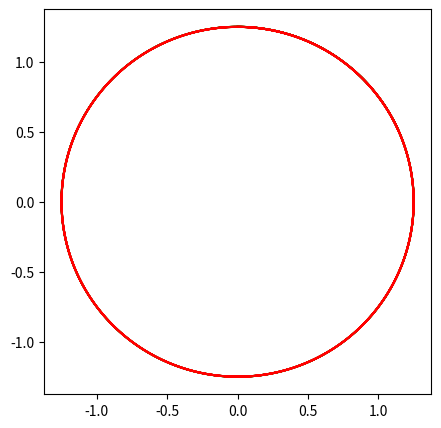

This chart was generated by the following Python code:
import numpy as np
import matplotlib.pyplot as plt




def abl(x):
    """
    This function calculates the derivate for free fall experiments
    
    Params:
        x: list with length four, the list that should be derivated
    Outputs:
        y: list with length four, derivation of x
    """
    y = [0,0,0,0]
    y[0] = x[2]
    y[1] = x[3]
    y[2] = 0
    y[3] = -1
    return y


def euler(f, start, end, N):
    """
    This function calculates the path of an object in free fall approximately using the euler method
    
    Params:
        f: Initial conditions with (x,y,vx,vy)
        start: the beginning of time
        stop: the end of our times
        N: how many steps should be calculated
    Outputs:
        x: List with length N+1, x[i] corresponds to y[i], all x coordinates
        y: List with length N+2, y[i] is a function of x[i], all y coordinates
    """
    x = []
    y = []
    deltat = (abs(start-end)/N)
    for i in range(N):
        df = abl(f)
        for i in range(4):
            f[i]=f[i]+df[i]*deltat
        x.append(f[0])
        y.append(f[1])
    return x,y


def kutta(f, start, end, N):
    """
    This function calculates the path of an object in free fall 
    approximately using the runge-kutta-2 method
    
    Params:
        f: Initial conditions with (x,y,vx,vy)
        start: the beginning of time
        stop: the end of our times
        N: how many steps should be calculated
    Outputs:
        x: List with length N+1, x[i] corresponds to y[i], all x coordinates
        y: List with length N+2, y[i] is a function of x[i], all y coordinates
    """
    x = []
    y = []
    deltat = (abs(start-end)/N)
    
    for i in range(N):
        df = abl(f)
        zw = [0,0,0,0]
        for i in range(4):
            zw[i] = f[i]+deltat*df[i]
        ddf = abl(zw)
        for i in range(4):
            f[i]=f[i]+ (1/2)*deltat*(df[i]+ddf[i])
        x.append(f[0])
        y.append(f[1])
    return x,y

#Uncomment the following block to see the results of Excercise 1

"""
a=[0, 0, 0.1, 10]
b = euler(a, 0, 20, 50)

a=[0, 0, 0.1, 10] 
c = kutta(a, 0, 20, 50)

x1 = b[0]
y1 = b[1]
x2 = c[0]
y2 = c[1]


plt.plot(x1, y1, 'r.')
plt.plot(x2, y2, 'b.')
plt.show()
"""

def abl2(x, omega, t):
    """
    This function calculates the derivate for the cyclotron experiment
    
    Params:
        x: list with length four, the list that should be derivated
    Outputs:
        y: list with length four, derivation of x
    """
    y = [0,0,0,0]
    y[0] = x[2]
    y[1] = x[3]
    y[2] = 2*x[3]
    y[3] = -2*x[2]*np.cos(omega*t)
    return y

def euler2(f, start, end, N, omega):
    """
    This function calculates the path of an object in free fall approximately using the euler method
    
    Params:
        f: Initial conditions with (x,y,vx,vy)
        start: the beginning of time
        stop: the end of our times
        N: how many steps should be calculated
        omega: the angular velocity
    Outputs:
        x: List with length N+1, x[i] corresponds to y[i], all x coordinates
        y: List with length N+2, y[i] is a function of x[i], all y coordinates
    """
    x = []
    y = []
    deltat = (abs(start-end)/N)
    for i in range(N):
        df = abl2(f, omega, (deltat*i))
        for i in range(4):
            f[i]=f[i]+df[i]*deltat
        x.append(f[0])
        y.append(f[1])
    return x,y

def kutta2(f, start, end, N, omega):
    """
    This function calculates the path of an object in free fall 
    approximately using the runge-kutta-2 method
    
    Params:
        f: Initial conditions with (x,y,vx,vy)
        start: the beginning of time
        stop: the end of our times
        N: how many steps should be calculated
        omega: The angular velocity
    Outputs:
        x: List with length N+1, x[i] corresponds to y[i], all x coordinates
        y: List with length N+2, y[i] is a function of x[i], all y coordinates
    """
    x = []
    y = []
    deltat = (abs(start-end)/N)
    
    for i in range(N):
        df = abl2(f, omega, deltat*i)
        zw = [0,0,0,0]
        for i in range(4):
            zw[i] = f[i]+deltat*df[i]
        ddf = abl2(zw, omega, deltat*i)
        for i in range(4):
            f[i]=f[i]+ (1/2)*deltat*(df[i]+ddf[i])
        x.append(f[0])
        y.append(f[1])
    return x,y

#Uncomment the following Block to see the results from excercise two


omega = 0


k = [0, 1+(1/(4-omega**2)), 2+(2/(4-omega**2)), 0]
d = euler2(k, 0, 10, 500000, omega)
x3 = d[0]
y3 = d[1]

plt.figure(2, figsize=(5,5))
plt.plot(x3, y3, 'g-')


k = [0, 1+(1/(4-omega**2)), 2+(2/(4-omega**2)), 0]
e = kutta2(k, 0, 10, 5000, omega)
x4 = e[0]
y4 = e[1]


plt.plot(x4, y4, 'r-')
plt.show()
